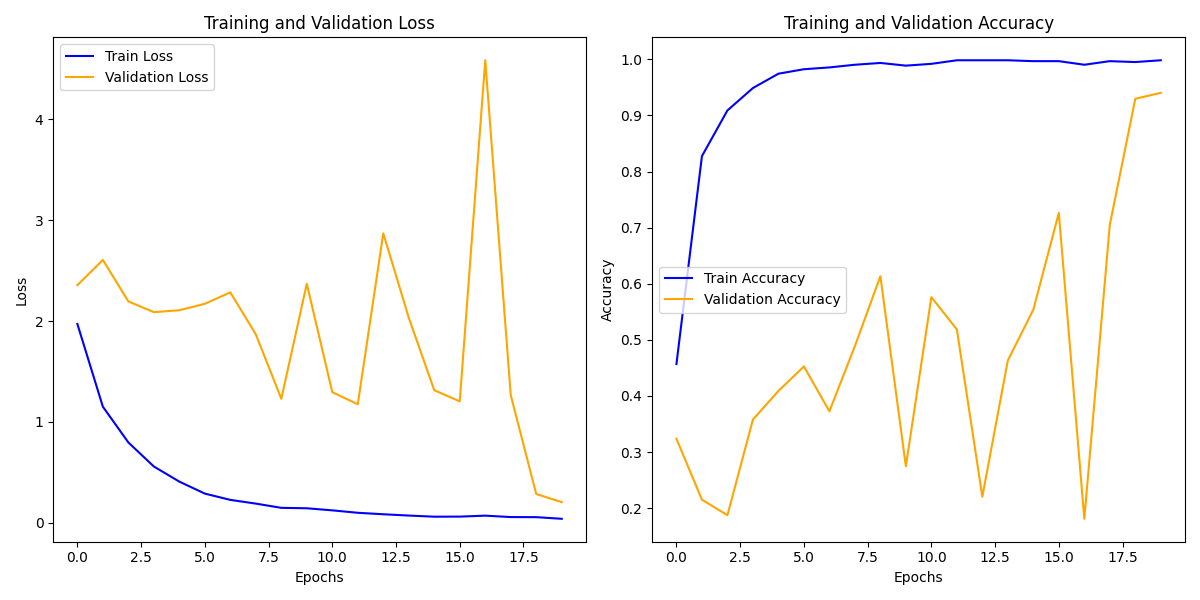

Data behind this chart, as committed beside it:
train_loss, train_acc, val_loss, val_acc
1.971, 0.4569, 2.355, 0.3237
1.151, 0.8275, 2.605, 0.2151
0.7969, 0.9089, 2.194, 0.1874
0.5587, 0.9489, 2.088, 0.3578
0.4088, 0.9744, 2.107, 0.4089
0.2902, 0.9824, 2.17, 0.4526
0.2279, 0.9856, 2.284, 0.3727
0.1911, 0.9904, 1.868, 0.4888
0.1491, 0.9936, 1.229, 0.6134
0.1448, 0.9888, 2.369, 0.2748
0.1242, 0.992, 1.295, 0.5761
0.1, 0.9984, 1.175, 0.5186
0.08551, 0.9984, 2.869, 0.2204
0.0726, 0.9984, 2.033, 0.4633
0.06138, 0.9968, 1.314, 0.5538
0.06229, 0.9968, 1.204, 0.7263
0.07171, 0.9904, 4.583, 0.181
0.05776, 0.9968, 1.266, 0.705
0.05675, 0.9952, 0.286, 0.9297
0.04057, 0.9984, 0.2057, 0.9404
